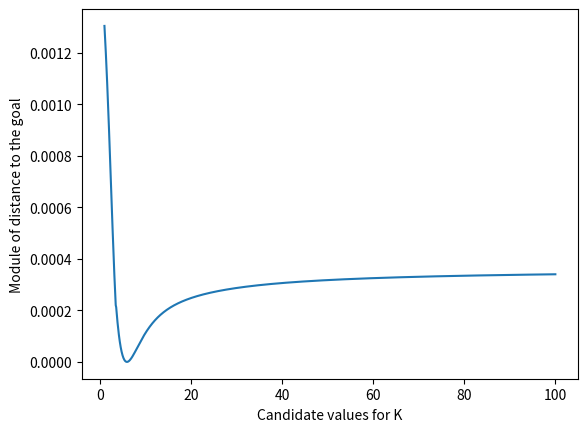

This figure's Python source:
import numpy as np
from scipy.integrate import solve_ivp, odeint
from scipy.optimize import minimize
import matplotlib.pyplot as plt


v = 0.0014
epson = 0.0667  # Probability of de novo resistance development
gamma =  0.02383 # Rate of natural recovery
gamma_a = 0.086  # Rate of recovery with antibiotics (sensitive only)
mu = 0.0035  # Mortality rate due to disease
alpha = 0.5  # Fitness cost of resistance
p = 0.02
N0      = 1996.4 * 21      # birds at start of cycle
A       = 1996.4        # m^2 pavilion area
T_CYCLE = 42           # days in a production cycle
day_max = 35           # last permissible day of antibiotic treatment

times = np.linspace(1, 100, 1000)
t = np.linspace(1, 42, 1000)
xplot = np.array([])
yplot = np.array([])
goal = 0.0444
for k in times:
    density = 21
    S0 = density * A - (density * A * 0.058)
    IS0 = density * A * 0.058
    IR0 = R0 = D0 = 0
    N0 = S0 + IS0


    def SIR_MODEL(y, t, k, v, gamma, gamma_a, mu, alpha, epson):
        S, IS, IR, R, D, N = y
        lambda_S = k * v * IS / A
        lambda_R = k * v * IR * (1 - alpha) / A
        treatment = (D / N0 >= p and day_max >= t)
        dS = -(lambda_S + lambda_R) * S

        if treatment:
            dIS = lambda_S * S - (gamma_a + mu + epson) * IS
            dIR = epson * IS + lambda_R * S - (gamma + mu) * IR
            dR = gamma * IR + gamma_a * IS
        else:
            dIS = lambda_S * S - (gamma + mu) * IS
            dIR = lambda_R * S - (gamma + mu) * IR
            dR = gamma * (IS + IR)
        dD = mu * (IS + IR)
        dN = -mu * (IS + IR)
        return [dS, dIS, dIR, dR, dD, dN]

    result = odeint(SIR_MODEL, y0 = [S0, IS0, IR0, R0, D0, N0],t=t, args=(k,  v, gamma, gamma_a, mu, alpha, epson))
    S, IS, IR, R, D, N = result.T

    squared = ((D[-1]/N0) - goal) ** 2
    xplot = np.append(xplot, k)
    yplot = np.append(yplot, squared)

i = np.argmin(yplot)
print(xplot[i])
plt.plot(xplot, yplot)
plt.xlabel('Candidate values for K')
plt.ylabel('Module of distance to the goal')
plt.show()
